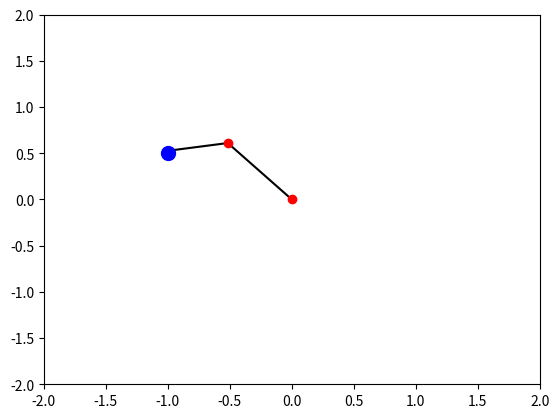

The matplotlib source for this figure:
import numpy as np
import matplotlib.pyplot as plt
import copy


class Arm2D(object):
    def __init__(self):
        self.motorN = 2
        self.currentJointAngles = np.zeros(self.motorN)
        # self.currentJointAngles = np.random.uniform(
        # low=-np.pi, high=np.pi, size=self.motorN)
        self.linkLength = [0.8, 0.5]
        self.endEffectorPos = self.forward_kinematikcs(self.currentJointAngles)
        self.targetPos = self.endEffectorPos
        self.eps = 1e-3
        self.alpha = 0.5
        self.max_iterN = 50
        self.cnt = 0

    def forward_kinematikcs(self, jointAngles):
        # position x
        x = self.linkLength[0] * np.cos(jointAngles[0])\
            + self.linkLength[1] * np.cos(jointAngles[0] + jointAngles[1])
        # position y
        y = self.linkLength[0] * np.sin(jointAngles[0])\
            + self.linkLength[1] * np.sin(jointAngles[0] + jointAngles[1])
        # print('x, y: ', x, y)
        return np.array([x, y])  # return end effector's [x,y] position

    def inverse_kinematics_GadientDescent(self, targetPos, plot=False):
        self.targetPos = targetPos
        itr = 0
        while (1):
            print("targetPos:", self.targetPos)
            itr += 1
            err = self.objective_func(self.currentJointAngles)
            if itr > self.max_iterN:
                print('not reach in {}'.format(self.max_iterN))
                plt.ioff()
                self.plot_arm()
                return self.currentJointAngles
            if err < self.eps:
                print('reach at {} steps'.format(itr))
                plt.ioff()
                self.plot_arm()
                return self.currentJointAngles

            grad = self.calc_gradient(
                self.objective_func, self.currentJointAngles)
            # print('gradient: ', gradient)
            self.currentJointAngles = self.currentJointAngles - self.alpha * grad
            self.endEffectorPos = self.forward_kinematikcs(
                self.currentJointAngles)
            print("currentPos: ", self.endEffectorPos)
            if plot:
                plt.ion()
                self.plot_arm()

    def inverse_kinematics_NewtonsMethod(self, targetPos, plot=False):
        self.targetPos = targetPos
        itr = 0
        while (1):
            err = self.objective_func(self.currentJointAngles)
            itr += 1
            if itr > self.max_iterN:
                print('not reach in {} steps'.format(self.max_iterN))
                plt.ioff()
                self.plot_arm()
                return self.currentJointAngles
            if err < self.eps:
                print('reach at {} steps'.format(itr))
                plt.ioff()
                self.plot_arm()
                return self.currentJointAngles

            grad = self.calc_gradient(
                self.objective_func, self.currentJointAngles)
            hessian = self.calc_hessian(
                self.objective_func, self.currentJointAngles)
            # the Hessian regularization (this seems to be important for convergence)
            hessian += 0.5 * np.eye(hessian.shape[0])
            delta_x = np.linalg.solve(hessian, grad)
            self.currentJointAngles = self.currentJointAngles - self.alpha * delta_x
            self.endEffectorPos = self.forward_kinematikcs(
                self.currentJointAngles)
            print("currentPos: ", self.endEffectorPos)
            if plot:
                plt.ion()
                self.plot_arm()

    def calc_hessian(self, f, x):
        h = 1e-5
        hessian = np.eye(x.size)

        for row in range(x.size):
            for col in range(x.size):
                store_x = copy.deepcopy(x)

                # ret = self.calc_gradient(self.calc_gradient(f, x), x)
                # print("ret: ", ret)
                # f(x1+h, x2+h)
                x[row] += h
                x[col] += h
                f_x_pp_h = f(x)
                x = copy.deepcopy(store_x)

                # f(x1+h, x2-h)
                x[row] += h
                x[col] -= h
                f_x_pm_h = f(x)
                x = copy.deepcopy(store_x)

                # f(x1-h, x2+h)
                x[row] -= h
                x[col] += h
                f_x_mp_h = f(x)
                x = copy.deepcopy(store_x)

                # f(x1-h, x2-h)
                x[row] -= h
                x[col] -= h
                f_x_mm_h = f(x)

                hessian[row][col] = (
                    f_x_pp_h - f_x_pm_h - f_x_mp_h + f_x_mm_h) / (4 * h)

        return hessian

    def objective_func(self, jointAngles):
        err_vec = self.forward_kinematikcs(jointAngles) - self.targetPos
        ret_val = (1./2.) * np.dot(err_vec, err_vec)
        # print('loss: ', ret_val)
        return ret_val

    # bad example
    def grad_function(self, f, x):
        h = 1e-4 * np.ones(self.motorN)
        return (f(x + h) - f(x - h)) / (2. * h)

    def calc_gradient(self, f, x):
        h = 1e-4
        gradient = np.zeros_like(x)

        for i in range(x.size):
            store_x = x[:]

            # f(x+h)
            x[i] += h
            f_x_plus_h = f(x)
            x = store_x[:]

            # f(x-h)
            x[i] -= h
            f_x_minus_h = f(x)

            gradient[i] = (f_x_plus_h - f_x_minus_h) / (2 * h)

        return gradient

    def plot_arm(self):
        self.cnt += 1
        dt = 1e-8
        shoulder = np.array([0, 0])
        elbow = shoulder + np.array(
            [self.linkLength[0] * np.cos(self.currentJointAngles[0]),
             self.linkLength[0] * np.sin(self.currentJointAngles[0])])
        wrist = self.endEffectorPos

        plt.cla()
        # 'k' means 'black color'
        plt.plot([shoulder[0], elbow[0]], [shoulder[1], elbow[1]], 'k-')
        plt.plot([elbow[0], wrist[0]], [elbow[1], wrist[1]], 'k-')

        plt.plot(shoulder[0], shoulder[1], 'ro')
        plt.plot(elbow[0], elbow[1], 'ro')
        plt.plot(wrist[0], wrist[1], 'ro')

        plt.plot(self.targetPos[0], self.targetPos[1], 'bo', ms=10)

        plt.xlim(-2, 2)
        plt.ylim(-2, 2)

        plt.show()
        # plt.savefig('opt-based-ik-fig/img{}.png'.format(self.cnt))
        plt.pause(dt)


def main():
    arm2d = Arm2D()
    # ion means Interactive mode ON. this seems to need for animation
    # plt.ion()  # ion means Interactive mode ON. this seems to need for animation
    # arm2d.forward_kinematikcs([np.pi, -np.pi/4.])
    # arm2d.inverse_kinematics_GadientDecsent([-1., -0.5], plot=True)
    arm2d.inverse_kinematics_NewtonsMethod([-1., 0.5], plot=True)
    # plt.ioff()


if __name__ == "__main__":
    main()
